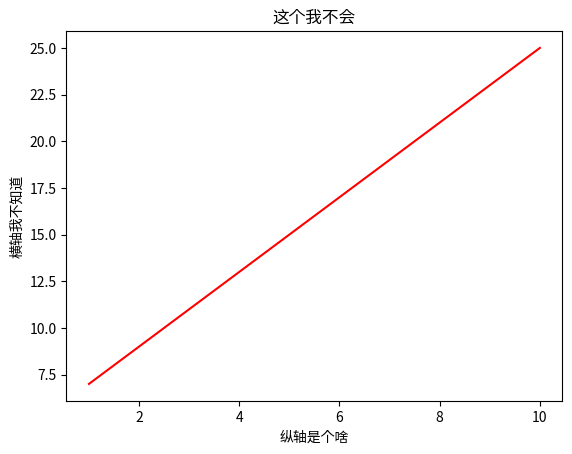

This figure's Python source:
# -*- coding: UTF-8 -*-
from matplotlib import pyplot as plt 
import numpy as np  
x = np.arange(1,11)
y = 2 * x + 5
plt.title('这个我不会')
plt.xlabel('纵轴是个啥')
plt.ylabel('横轴我不知道')
plt.plot(x,y,'r')
plt.show()